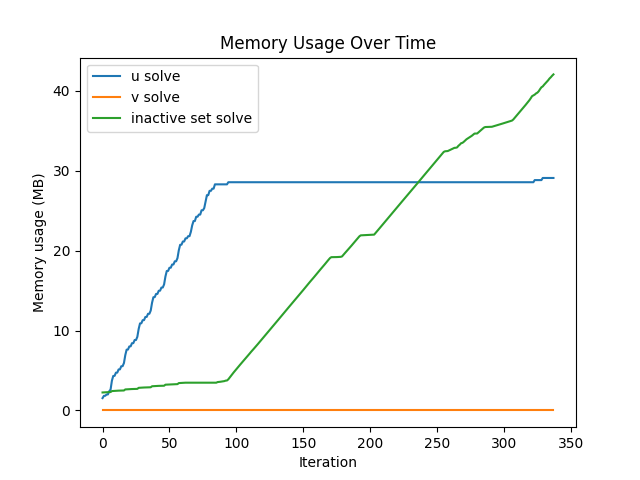

Data behind this chart, as committed beside it:
u, v, inactive
1.536, 0, 2.245
1.819, 0, 2.257
1.831, 0, 2.273
1.987, 0, 2.29
1.999, 0, 2.29
2.4, 0, 2.294
2.613, 0, 2.298
3.723, 0, 2.421
4.313, 0, 2.433
4.325, 0, 2.445
4.723, 0, 2.458
4.731, 0, 2.466
5.128, 0, 2.474
5.136, 0, 2.478
5.53, 0, 2.486
5.538, 0, 2.49
5.935, 0, 2.494
6.922, 0, 2.626
7.606, 0, 2.638
7.619, 0, 2.654
8.008, 0, 2.658
8.02, 0, 2.666
8.413, 0, 2.675
8.421, 0, 2.679
8.81, 0, 2.687
8.815, 0, 2.691
9.212, 0, 2.695
10.2, 0, 2.826
10.89, 0, 2.839
10.91, 0, 2.851
11.3, 0, 2.859
11.3, 0, 2.867
11.7, 0, 2.871
11.71, 0, 2.875
12.1, 0, 2.884
12.1, 0, 2.888
12.5, 0, 2.896
13.48, 0, 3.023
14.17, 0, 3.035
14.18, 0, 3.047
14.58, 0, 3.06
14.59, 0, 3.064
14.98, 0, 3.072
14.99, 0, 3.076
15.38, 0, 3.084
15.38, 0, 3.088
15.78, 0, 3.088
16.76, 0, 3.219
17.45, 0, 3.228
17.47, 0, 3.24
17.86, 0, 3.252
17.87, 0, 3.256
18.26, 0, 3.269
18.27, 0, 3.277
18.67, 0, 3.285
18.67, 0, 3.285
19.07, 0, 3.289
20.05, 0, 3.42
20.73, 0, 3.432
20.75, 0, 3.445
... 278 more rows
